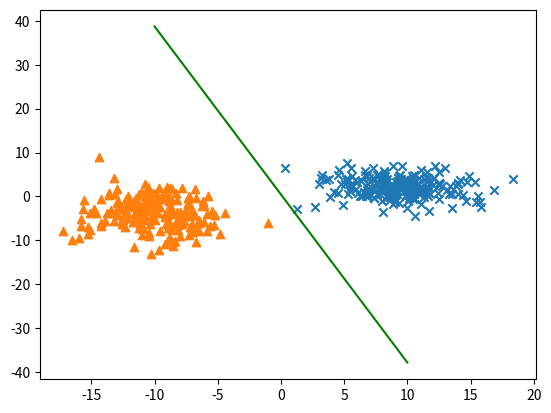

Write Python code to recreate this figure.
# -*- coding: utf-8 -*-
import numpy as np
import matplotlib.pyplot as plt

data_num = 400
np.random.seed(1)
class0_data = [9,2] + [3.1, 2.3] * np.random.randn(data_num//2,2)
class1_data = [-10,-4] + [2.7, 3.3] * np.random.randn(data_num//2,2)
label = np.array([[ k//200 for k in range(data_num) ]] ).T
data = np.vstack( ( class0_data, class1_data ) ).T
Phi = np.vstack((  np.ones( data.shape[1] ), data ))
theta = np.array([[ 0.0, 1.0, -1.0]]).T      # theta の初期値

eta = 0.1 # 学習率パラメータ
while np.count_nonzero( np.dot( Phi.T, theta ) * label < 0 ) > 0:
   for k in range( data.shape[1] ):
      if np.dot( Phi[:,k] ,theta ) * label[k] < 0.0 : # 識別失敗している場合
         theta = theta +  eta * Phi[:,k:k+1] * label[k] # theta の値を更新

# 識別関数の描画
xx = np.linspace( -10, 10, 21 )
yy = -( theta[0] + xx * theta[1] ) / theta[2]
plt.plot( xx, yy, color='green' )

plt.scatter( class0_data[:,0], class0_data[:,1], marker='x' )
plt.scatter( class1_data[:,0], class1_data[:,1], marker='^' )
plt.show()
